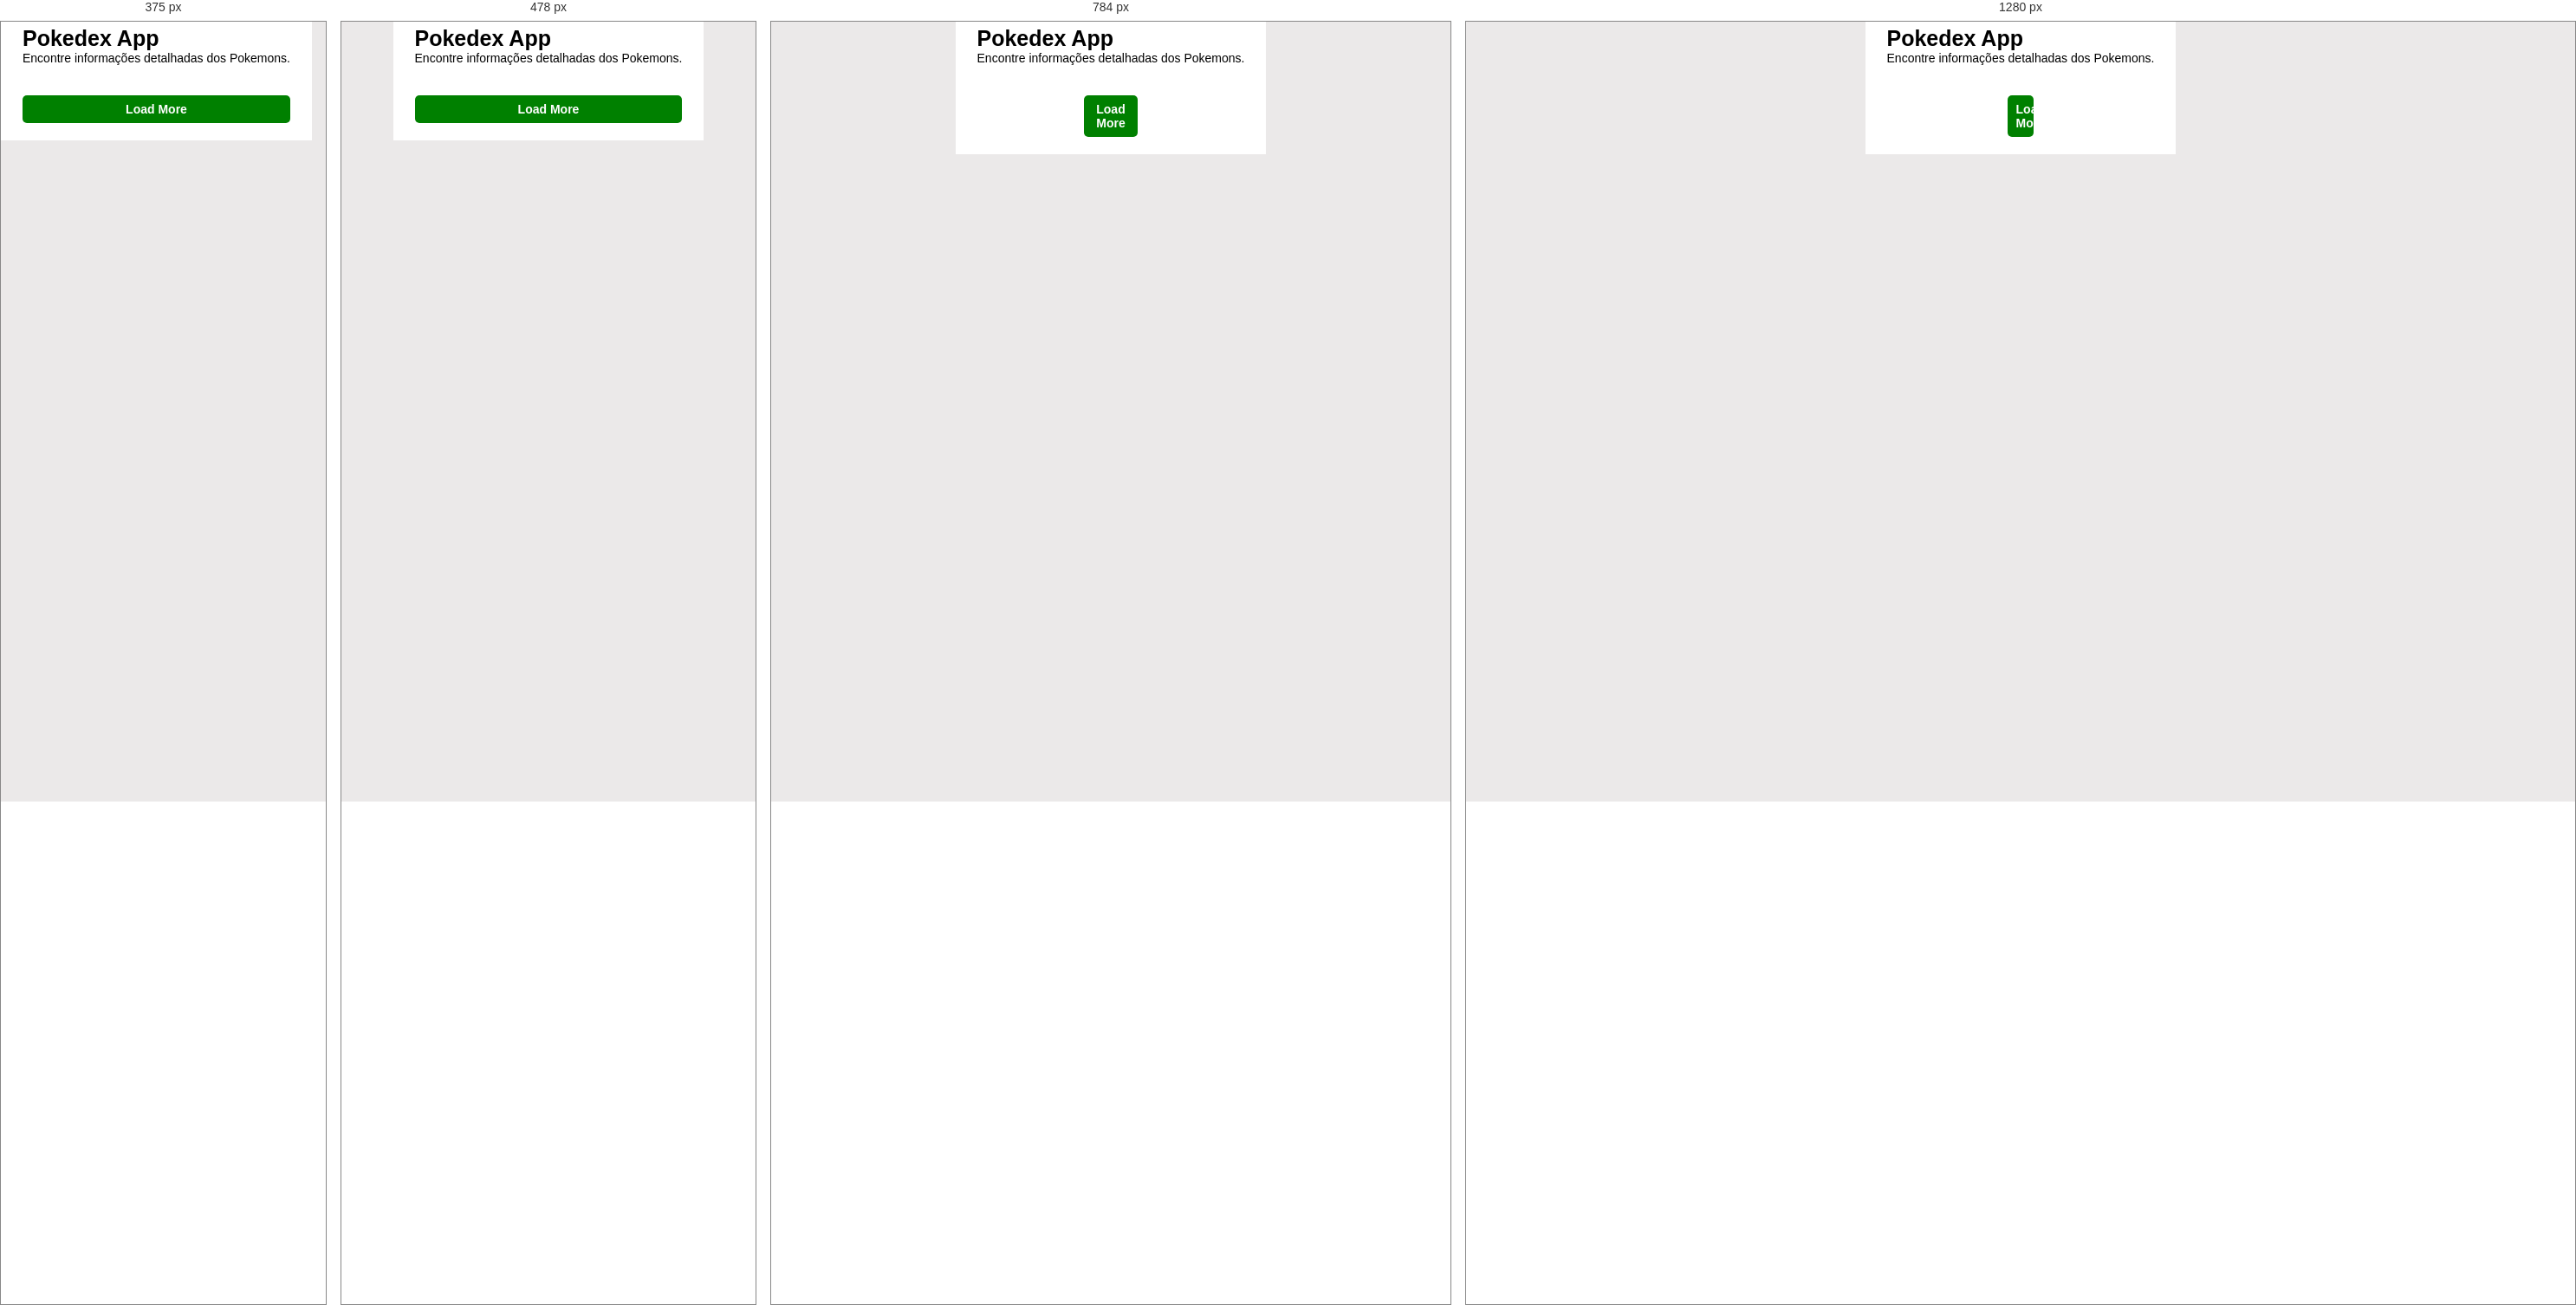
Rendered at 375 px, 478 px, 784 px and 1280 px, left to right.

<!-- file: index.html -->
<!DOCTYPE html>
<html lang="pt-BR">

<head>
    <meta charset="UTF-8">
    <meta name="viewport" content="width=device-width, initial-scale=1.0">
    <title>PokeDex App | Descrições dos Pokemons</title>
    <!-- google fonts -->
    <link rel="preconnect" href="https://fonts.googleapis.com">
    <link rel="preconnect" href="https://fonts.gstatic.com" crossorigin>
    <link href="https://fonts.googleapis.com/css2?family=Nunito:wght@400;500;600;700;800&display=swap" rel="stylesheet">
    <!-- normalize via npm -->
    <!-- <link rel="stylesheet" href="./node_modules/normalize.css/normalize.css"> -->
    <!-- normalize via cdn -->
    <link href="https://cdn.jsdelivr.net/npm/normalize.css@8/normalize.min.css " rel="stylesheet">
    <!-- pokemon css -->
    <link rel="stylesheet" href="./assets/css/pokemons-type-colors.css">
    <link rel="stylesheet" href="./assets/css/pokemon.css">
    <!-- main css -->
    <link rel="stylesheet" href="./assets/css/global.css">
</head>

<body>
    <div class="container clearfix">
        <nav></nav>
        <header>
            <h1>Pokedex App</h1>
            <p>Encontre informações detalhadas dos Pokemons.</p>
        </header>
        <section>
            <ol class="pokemon-list">
                <!-- <li class="pokemon-card">
                    <span class="pokemon-number">#001</span>
                    <p>Bulbasaur</p>
                    <div class="pokemon-info">
                        <div class="pokemon-details">
                            <span>Grass</span>
                            <span>Poison</span>
                        </div>
                        <div class="pokemon-img">
                            <img src="https://raw.githubusercontent.com/PokeAPI/sprites/master/sprites/pokemon/other/home/1.png"
                                alt="bulbasaur">
                        </div>
                    </div>
                </li>
                <li class="pokemon-card">
                    <span class="pokemon-number">#004</span>
                    <p>Charmander</p>
                    <div class="pokemon-info">
                        <div class="pokemon-details">
                            <span>Fire</span>
                        </div>
                        <div class="pokemon-img">
                            <img src="https://raw.githubusercontent.com/PokeAPI/sprites/master/sprites/pokemon/other/home/4.png"
                                alt="charmander">
                        </div>
                    </div>
                </li>
                <li class="pokemon-card">
                    <span class="pokemon-number">#003</span>
                    <p>Venusaur</p>
                    <div class="pokemon-info">
                        <div class="pokemon-details">
                            <span>Grass</span>
                            <span>Poison</span>
                        </div>
                        <div class="pokemon-img">
                            <img src="https://raw.githubusercontent.com/PokeAPI/sprites/master/sprites/pokemon/other/home/3.png"
                                alt="venusaur">
                        </div>
                    </div>
                </li> -->
            </ol>
            <div class="pagination">
                <button id="btnLoadMore" type="button">
                    Load More
                </button>
            </div>
        </section>
    </div>
    <!-- js -->
    <script src="./assets/js/templates-fn-html.js"></script>
    <script src="./assets/js/model-data.js"></script>
    <script src="./assets/js/poke-api.js"></script>
    <script src="./assets/js/main.js"></script>
    <script src="./assets/js/events.js"></script>
</body>

</html>

/* @media block from global.css */
@media screen and (min-width: 380px) {
  .container,
  .details {
    max-width: 38rem;
    margin: 0 auto;
  }

  .pokemon-list {
    grid-template-columns: repeat(2, 1fr);
  }
}

/* @media block from global.css */
@media screen and (min-width: 576px) {
  .container,
  .details {
    max-width: 57.6rem;
    margin: 0 auto;
  }

  .pokemon-list {
    grid-template-columns: repeat(3, 1fr);
  }

  #btnLoadMore {
    width: 20%;
  }
}

/* @media block from global.css */
@media screen and (min-width: 992px) {
  .container,
  .details {
    max-width: 99.2rem;
    margin: 0 auto;
  }

  .pokemon-list {
    grid-template-columns: repeat(6, 1fr);
  }

  #btnLoadMore {
    width: 10%;
  }
}